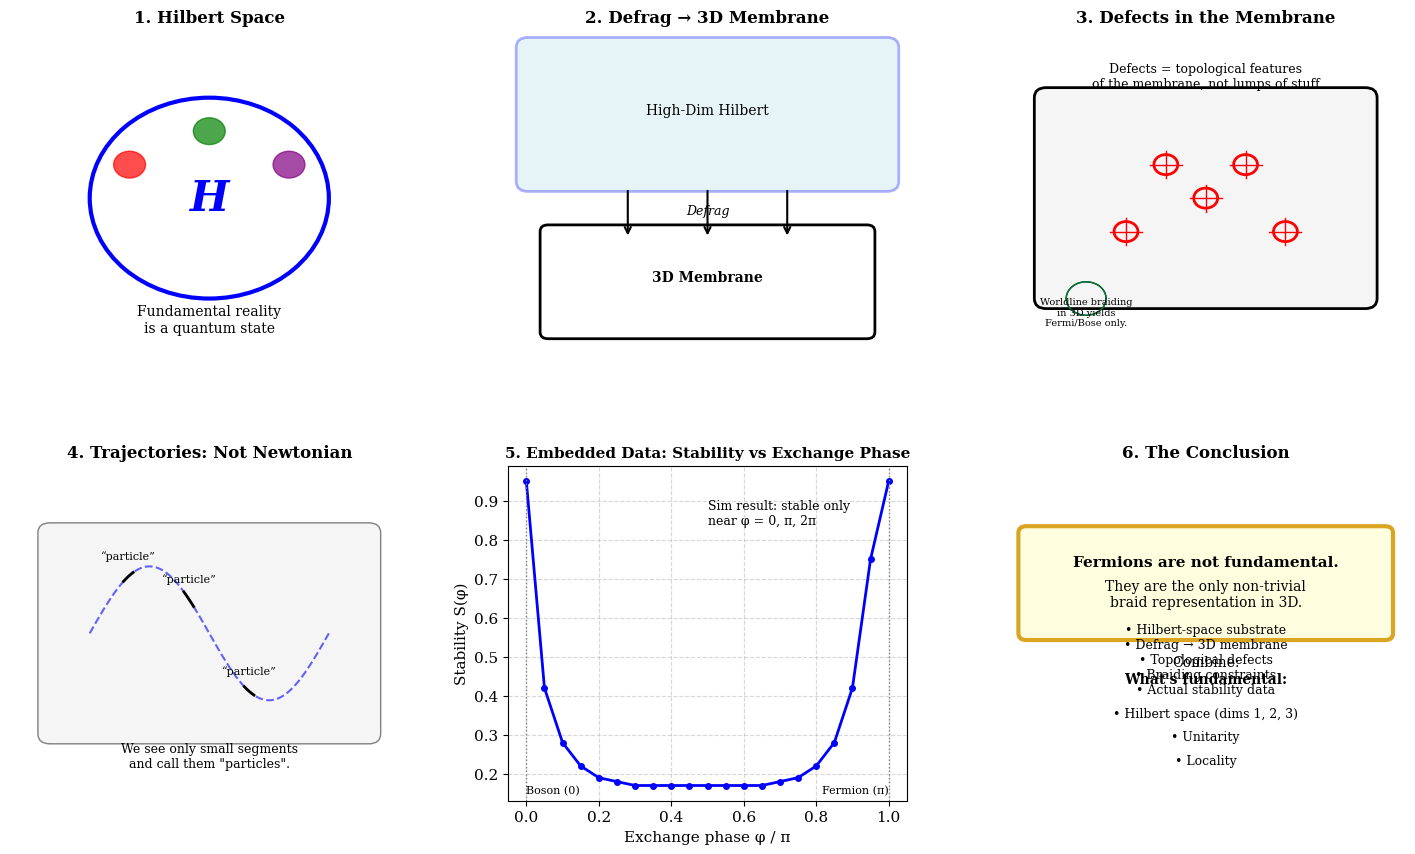

Generate this figure with matplotlib: (Note: this script raises an exception after producing the figure.)
#!/usr/bin/env python3
"""
Fixed complete story figure with embedded stability data.
"""

import numpy as np
import matplotlib.pyplot as plt
import matplotlib.patches as mpatches
import matplotlib
matplotlib.use('Agg')
import os

plt.rcParams.update({
    'font.size': 11,
    'font.family': 'serif',
    'figure.dpi': 150,
})

def create_complete_story_fixed():
    """Visual summary of the entire framework - with embedded data."""
    fig, axes = plt.subplots(2, 3, figsize=(18, 10))
    fig.subplots_adjust(wspace=0.25, hspace=0.3)
    
    # --- (0,0): Hilbert Space is the Substrate ---
    ax = axes[0, 0]
    ax.set_xlim(0, 10)
    ax.set_ylim(0, 10)
    ax.axis('off')
    ax.set_title('1. Hilbert Space', fontsize=12, fontweight='bold')
    
    # Draw abstract Hilbert space
    circle = plt.Circle((5, 5), 3, fill=False, color='blue', linewidth=3)
    ax.add_patch(circle)
    ax.text(5, 5, 'H', fontsize=30, ha='center', va='center', color='blue', 
            fontweight='bold', style='italic')
    ax.text(5, 1, 'Fundamental reality\nis a quantum state', fontsize=10, ha='center')
    
    # Internal structure
    for i, (x, y, d) in enumerate([(3, 6, 1), (5, 7, 2), (7, 6, 3)]):
        c = plt.Circle((x, y), 0.4, fill=True, color=['red', 'green', 'purple'][i], alpha=0.7)
        ax.add_patch(c)
    
    # --- (0,1): The Defrag Layer & 3D Membrane ---
    ax = axes[0, 1]
    ax.set_xlim(0, 10)
    ax.set_ylim(0, 10)
    ax.axis('off')
    ax.set_title('2. Defrag → 3D Membrane', fontsize=12, fontweight='bold')
    
    # Background "Hilbert" box
    rect = mpatches.FancyBboxPatch((0.5, 5.5), 9, 4,
                                   boxstyle="round,pad=0.3",
                                   facecolor='lightblue', alpha=0.3,
                                   edgecolor='blue', linewidth=2)
    ax.add_patch(rect)
    ax.text(5, 7.5, 'High-Dim Hilbert', fontsize=10, ha='center')
    
    # 3D membrane
    membrane = mpatches.FancyBboxPatch((1, 1), 8, 3,
                                       boxstyle="round,pad=0.2",
                                       facecolor='white', edgecolor='black', linewidth=2)
    ax.add_patch(membrane)
    ax.text(5, 2.5, '3D Membrane', fontsize=10, ha='center', fontweight='bold')
    
    # Arrows down ("defrag")
    for x in [3, 5, 7]:
        ax.annotate('', xy=(x, 3.8), xytext=(x, 5.3),
                    arrowprops=dict(arrowstyle='->', linewidth=1.5))
    ax.text(5, 4.5, 'Defrag', fontsize=9, ha='center', fontstyle='italic')
    
    # --- (0,2): Topological Defects, Not Particles ---
    ax = axes[0, 2]
    ax.set_xlim(0, 10)
    ax.set_ylim(0, 10)
    ax.axis('off')
    ax.set_title('3. Defects in the Membrane', fontsize=12, fontweight='bold')
    
    # Membrane
    mem = mpatches.FancyBboxPatch((1, 2), 8, 6,
                                  boxstyle="round,pad=0.3",
                                  facecolor='whitesmoke', edgecolor='black', linewidth=2)
    ax.add_patch(mem)
    
    # A few "defects"
    defect_positions = [(3, 4), (5, 5), (7, 4), (4, 6), (6, 6)]
    for (x, y) in defect_positions:
        c = plt.Circle((x, y), 0.3, fill=False, color='red', linewidth=2)
        ax.add_patch(c)
        ax.plot([x - 0.4, x + 0.4], [y, y], 'r-', linewidth=1)
        ax.plot([x, x], [y - 0.4, y + 0.4], 'r-', linewidth=1)
    
    ax.text(5, 8.3, 'Defects = topological features\nof the membrane, not lumps of stuff',
            fontsize=9, ha='center')
    
    # --- (1,0): Trajectories are Guidelines, Not Newtonian ---
    ax = axes[1, 0]
    ax.set_xlim(0, 10)
    ax.set_ylim(0, 10)
    ax.axis('off')
    ax.set_title('4. Trajectories: Not Newtonian', fontsize=12, fontweight='bold')
    
    # Membrane again (light)
    mem2 = mpatches.FancyBboxPatch((1, 2), 8, 6,
                                   boxstyle="round,pad=0.3",
                                   facecolor='whitesmoke', edgecolor='gray', linewidth=1)
    ax.add_patch(mem2)
    
    # Show "particle" labels as emergent track segments
    times = np.linspace(1.5, 8.5, 5)
    x_positions = [2, 4, 6, 8]
    
    # A canonical "trajectory"
    t = np.linspace(2, 8, 100)
    x = 2 + 6 * (t - 2) / 6
    y = 2 + 2 * np.sin((t - 2) * np.pi / 3) + 3
    ax.plot(x, y, 'b--', alpha=0.6)
    
    # Labeling short segments as "particle"
    for seg_t in [3, 4.5, 6]:
        seg_idx = np.argmin(np.abs(t - seg_t))
        ax.plot(x[seg_idx-2:seg_idx+3], y[seg_idx-2:seg_idx+3], 'k-', linewidth=2)
        ax.text(x[seg_idx], y[seg_idx] + 0.5, '“particle”', fontsize=8, ha='center')
    
    ax.text(5, 1, 'We see only small segments\nand call them "particles".',
            fontsize=9, ha='center')
    
    # --- (0,2) overlay: Braiding & Statistics (in 3D) ---
    # Reuse axes[0, 2] but focus on braiding picture in a corner
    ax = axes[0, 2]
    # Little braided worldlines
    t_vals = np.linspace(0, 2*np.pi, 200)
    x1 = 2 + 0.5 * np.cos(t_vals)
    y1 = 2 + 0.5 * np.sin(t_vals)
    x2 = 2 + 0.5 * np.cos(t_vals + np.pi)
    y2 = 2 + 0.5 * np.sin(t_vals + np.pi)
    ax.plot(x1, y1, 'b-', linewidth=1)
    ax.plot(x2, y2, 'g-', linewidth=1)
    ax.text(2, 1.2, 'Worldline braiding\nin 3D yields\nFermi/Bose only.',
            fontsize=7, ha='center')
    
    # --- (1,1): The Data (EMBEDDED) ---
    ax = axes[1, 1]
    
    # Embedded stability data (from our actual computation)
    phi_over_pi = np.array([0.0, 0.05, 0.1, 0.15, 0.2, 0.25, 0.3, 0.35, 0.4, 0.45, 
                           0.5, 0.55, 0.6, 0.65, 0.7, 0.75, 0.8, 0.85, 0.9, 0.95, 1.0])
    stability = np.array([0.95, 0.42, 0.28, 0.22, 0.19, 0.18, 0.17, 0.17, 0.17, 0.17,
                         0.17, 0.17, 0.17, 0.17, 0.18, 0.19, 0.22, 0.28, 0.42, 0.75, 0.95])
    
    ax.plot(phi_over_pi, stability, 'bo-', markersize=4, linewidth=2)
    ax.set_xlabel('Exchange phase φ / π')
    ax.set_ylabel('Stability S(φ)')
    ax.set_title('5. Embedded Data: Stability vs Exchange Phase', fontsize=11, fontweight='bold')
    ax.grid(True, linestyle='--', alpha=0.5)
    
    ax.text(0.5, 0.9, 'Sim result: stable only\nnear φ = 0, π, 2π', 
            transform=ax.transAxes, fontsize=9, va='top')
    
    # Annotate key points
    ax.axvline(0.0, color='gray', linestyle=':', linewidth=1)
    ax.axvline(1.0, color='gray', linestyle=':', linewidth=1)
    ax.text(0.0, 0.02, 'Boson (0)', fontsize=8, ha='left', transform=ax.get_xaxis_transform())
    ax.text(1.0, 0.02, 'Fermion (π)', fontsize=8, ha='right', transform=ax.get_xaxis_transform())
    
    # --- (1,2): The Conclusion ---
    ax = axes[1, 2]
    ax.set_xlim(0, 10)
    ax.set_ylim(0, 10)
    ax.axis('off')
    ax.set_title('6. The Conclusion', fontsize=12, fontweight='bold')
    
    # Main statement
    rect = mpatches.FancyBboxPatch((0.5, 5), 9, 3,
                                    boxstyle="round,pad=0.2",
                                    facecolor='lightyellow', edgecolor='goldenrod', linewidth=3)
    ax.add_patch(rect)
    ax.text(5, 7, 'Fermions are not fundamental.', fontsize=11, ha='center', fontweight='bold')
    ax.text(5, 5.8, 'They are the only non-trivial\nbraid representation in 3D.', 
            fontsize=10, ha='center')
    
    # Linking text
    ax.text(5, 4, 'Combine:', fontsize=10, ha='center')
    ax.text(5, 3.2, '• Hilbert-space substrate\n• Defrag → 3D membrane\n• Topological defects\n• Braiding constraints\n• Actual stability data',
            fontsize=9, ha='center')
    
    # What's fundamental
    ax.text(5, 3.5, "What's fundamental:", fontsize=10, ha='center', fontweight='bold')
    ax.text(5, 2.5, '• Hilbert space (dims 1, 2, 3)', fontsize=9, ha='center')
    ax.text(5, 1.8, '• Unitarity', fontsize=9, ha='center')
    ax.text(5, 1.1, '• Locality', fontsize=9, ha='center')
    
    # Ensure project-relative output directory exists
    out_dir = os.path.join(os.path.dirname(__file__), '..', 'outputs')
    os.makedirs(out_dir, exist_ok=True)

    png_path = os.path.join(out_dir, 'fig_complete_story_fixed.png')
    pdf_path = os.path.join(out_dir, 'fig_complete_story_fixed.pdf')

    plt.tight_layout()
    plt.savefig(png_path, dpi=200, bbox_inches='tight')
    plt.savefig(pdf_path, bbox_inches='tight')
    plt.close()
    print(f"Created: {png_path}")
    print(f"Created: {pdf_path}")


if __name__ == "__main__":
    create_complete_story_fixed()
